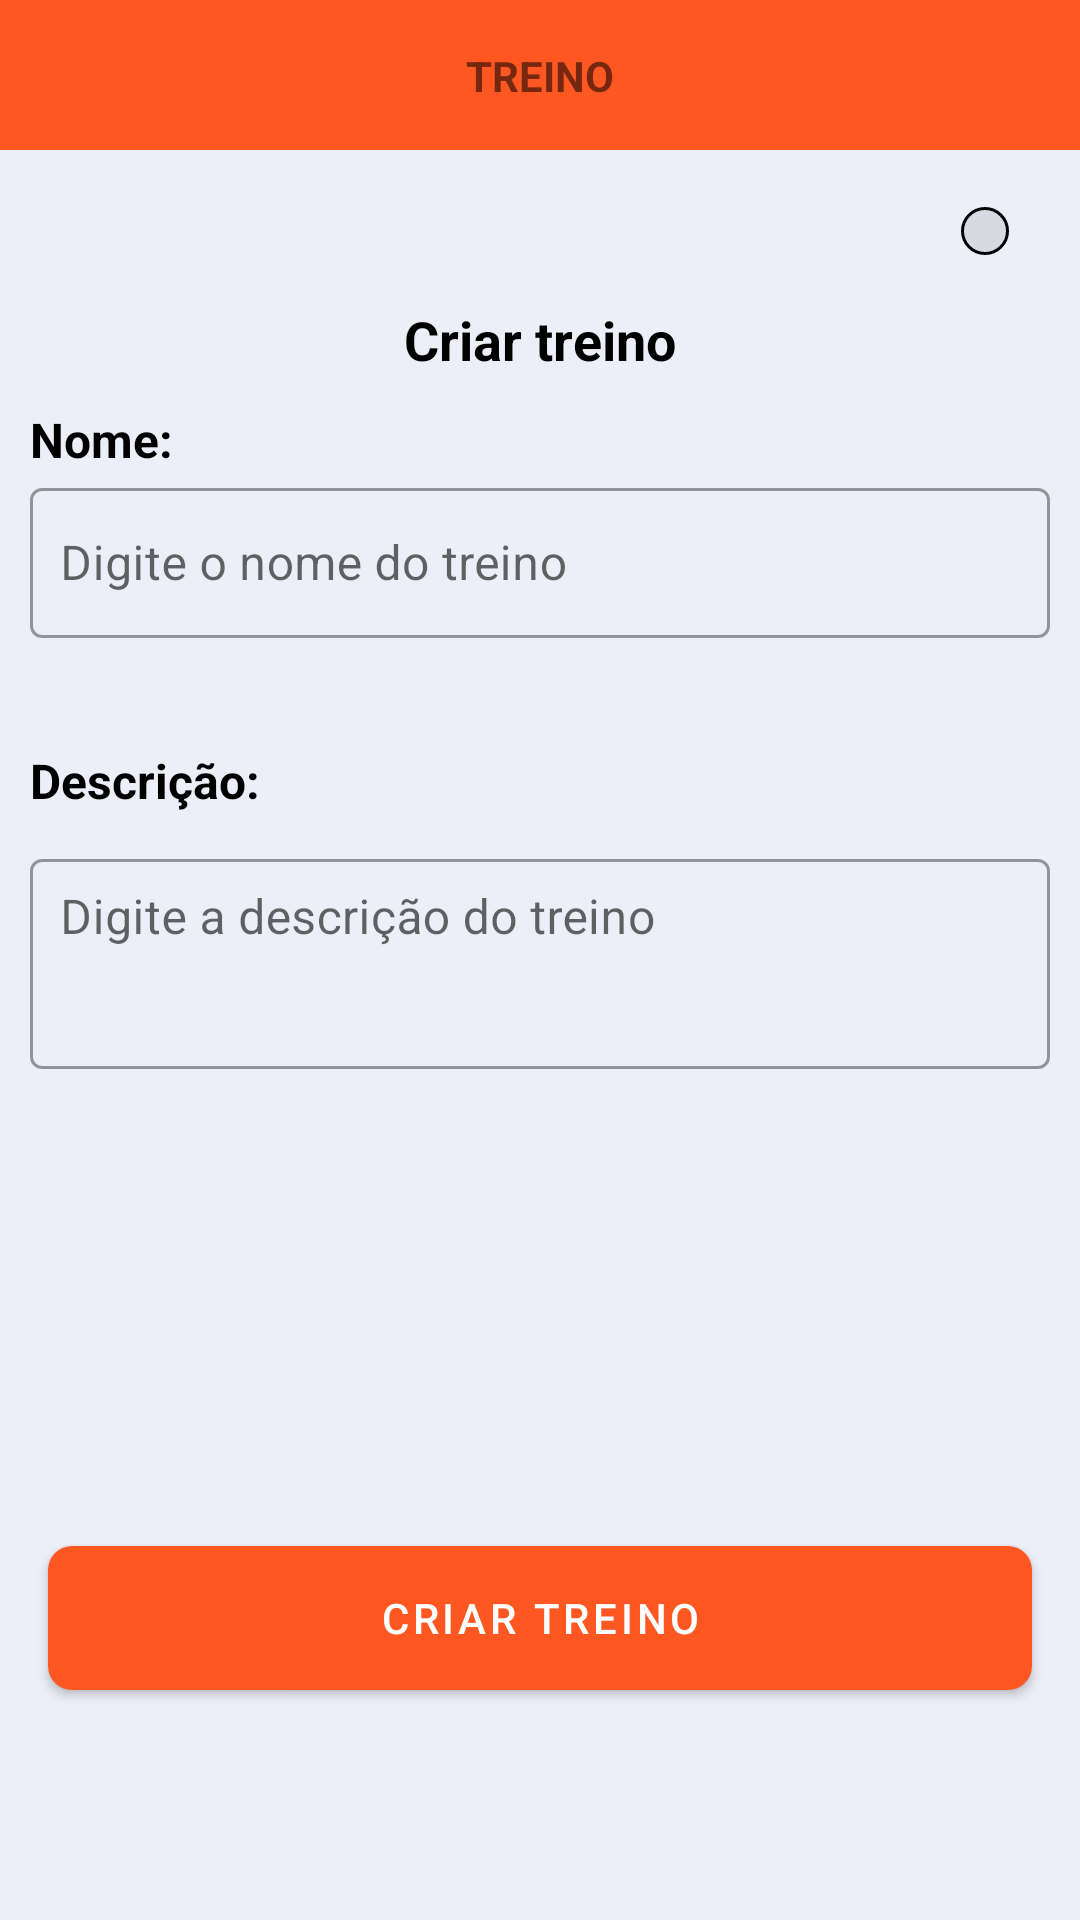

Reconstruct the res/layout file that produces this screen, plus the resources it refers to.
<!-- AndroidManifest.xml: application theme Theme.ManagerTraining -->
<!-- res/layout/fragment_edit_training.xml -->
<?xml version="1.0" encoding="utf-8"?>
<androidx.constraintlayout.widget.ConstraintLayout xmlns:android="http://schemas.android.com/apk/res/android"
    xmlns:app="http://schemas.android.com/apk/res-auto"
    xmlns:tools="http://schemas.android.com/tools"
    android:background="@color/color_primary_light"
    android:layout_width="match_parent"
    android:layout_height="match_parent"
    tools:context=".presentation.ui.fragment.EditTrainingFragment">

    <androidx.appcompat.widget.Toolbar
        android:id="@+id/toolbar"
        android:layout_width="match_parent"
        android:layout_height="50dp"
        android:background="@color/color_toolbar"
        app:layout_constraintTop_toTopOf="parent" />


    <androidx.appcompat.widget.AppCompatTextView
        android:id="@+id/tv_traing"
        android:layout_width="wrap_content"
        android:layout_height="wrap_content"
        android:text="@string/training"
        android:textStyle="bold"
        app:layout_constraintBottom_toBottomOf="@id/toolbar"
        app:layout_constraintEnd_toEndOf="@id/toolbar"
        app:layout_constraintStart_toStartOf="@id/toolbar"
        app:layout_constraintTop_toTopOf="@+id/toolbar" />

    <androidx.appcompat.widget.AppCompatTextView
        android:id="@+id/tv_name_day"
        android:layout_width="wrap_content"
        android:layout_height="wrap_content"
        android:layout_marginStart="@dimen/dimen_3"
        android:textColor="@color/black"
        android:textStyle="italic"
        app:layout_constraintStart_toStartOf="parent"
        app:layout_constraintTop_toBottomOf="@id/toolbar"
        tools:text="Treino de Segunda-feira" />

    <androidx.appcompat.widget.AppCompatTextView
        android:id="@+id/tv_crieteOrEditTraining"
        android:layout_width="wrap_content"
        android:layout_height="wrap_content"
        android:layout_marginTop="@dimen/dimen_1"
        android:text="@string/create_training"
        android:textColor="@color/black"
        android:textSize="@dimen/text_h1"
        android:textStyle="bold"
        app:layout_constraintEnd_toEndOf="parent"
        app:layout_constraintStart_toStartOf="parent"
        app:layout_constraintTop_toBottomOf="@id/tv_name_day" />

    <androidx.appcompat.widget.AppCompatImageButton
        android:id="@+id/btn_delete"
        android:layout_width="wrap_content"
        android:layout_height="wrap_content"
        app:layout_constraintTop_toBottomOf="@+id/tv_name_day"
        app:layout_constraintStart_toEndOf="@+id/tv_crieteOrEditTraining"
        app:layout_constraintEnd_toEndOf="parent"
        android:background="@drawable/shape_btn_delete"
        app:layout_constraintHorizontal_bias="0.8"
        android:src="@drawable/ic_baseline_delete_24"
        android:padding="@dimen/dimen_4"/>

    <androidx.appcompat.widget.AppCompatTextView
        android:layout_width="wrap_content"
        android:layout_height="wrap_content"
        android:text="@string/name"
        android:textColor="@color/black"
        android:textSize="@dimen/text_h2"
        android:textStyle="bold"
        app:layout_constraintBottom_toTopOf="@+id/name_training"
        app:layout_constraintStart_toStartOf="@+id/name_training" />


    <com.google.android.material.textfield.TextInputLayout
        android:id="@+id/name_training"
        style="@style/Widget.MaterialComponents.TextInputLayout.OutlinedBox"
        android:layout_width="0dp"
        android:layout_height="60dp"
        android:layout_marginHorizontal="@dimen/dimen_3"
        android:layout_marginTop="@dimen/dimen_1"
        android:hint="@string/set_name_training"
        app:endIconMode="clear_text"
        app:layout_constraintEnd_toEndOf="parent"
        app:layout_constraintStart_toStartOf="parent"
        app:layout_constraintTop_toBottomOf="@+id/tv_crieteOrEditTraining">


        <com.google.android.material.textfield.TextInputEditText
            android:id="@+id/edt_name_training"
            android:layout_width="match_parent"
            android:layout_height="50dp"
            android:maxLines="1"
            android:padding="@dimen/dimen_3"
            android:scrollHorizontally="true"
            android:singleLine="true" />

    </com.google.android.material.textfield.TextInputLayout>

    <androidx.appcompat.widget.AppCompatTextView
        android:id="@+id/description"
        android:layout_width="wrap_content"
        android:layout_height="wrap_content"
        android:text="@string/description"
        android:layout_marginTop="@dimen/dimen_1"
        android:textColor="@color/black"
        android:textSize="@dimen/text_h2"
        android:textStyle="bold"
        app:layout_constraintStart_toStartOf="@+id/description_training"
        app:layout_constraintTop_toBottomOf="@+id/name_training" />


    <com.google.android.material.textfield.TextInputLayout
        android:id="@+id/description_training"
        style="@style/Widget.MaterialComponents.TextInputLayout.OutlinedBox"
        android:layout_width="0dp"
        android:layout_height="wrap_content"
        android:layout_marginHorizontal="@dimen/dimen_3"
        android:layout_marginTop="@dimen/dimen_3"
        android:hint="@string/set_description_training"
        app:endIconMode="clear_text"
        app:layout_constraintEnd_toEndOf="parent"
        app:layout_constraintStart_toStartOf="parent"
        app:layout_constraintTop_toBottomOf="@+id/description">

        <com.google.android.material.textfield.TextInputEditText
            android:id="@+id/edt_description_training"
            android:layout_width="match_parent"
            android:layout_height="70dp"
            android:gravity="top"
            android:maxLines="3"
            android:padding="@dimen/dimen_3"
            android:scrollHorizontally="true"
            android:singleLine="true" />

    </com.google.android.material.textfield.TextInputLayout>

    <androidx.appcompat.widget.AppCompatTextView
        android:id="@+id/tv_message_error"
        android:layout_width="wrap_content"
        android:layout_height="wrap_content"
        android:textColor="@color/red_color"
        app:layout_constraintBottom_toBottomOf="parent"
        app:layout_constraintEnd_toEndOf="parent"
        app:layout_constraintStart_toStartOf="parent"
        app:layout_constraintTop_toBottomOf="@+id/description_training"
        app:layout_constraintVertical_bias="0.2"
        tools:text="Por favor, preencha os campos" />


    <com.google.android.material.button.MaterialButton
        android:id="@+id/btn_create_or_edit"
        style="@style/PrimaryButtonMaterial"
        android:layout_width="0dp"
        android:layout_height="60dp"
        android:layout_marginHorizontal="@dimen/dimen_2"
        android:layout_marginTop="@dimen/dimen_3"
        android:text="@string/create_training"
        app:layout_constraintBottom_toBottomOf="parent"
        app:layout_constraintEnd_toEndOf="parent"
        app:layout_constraintStart_toStartOf="parent"
        app:layout_constraintTop_toBottomOf="@id/tv_message_error" />

    <ProgressBar
        android:id="@+id/progress_bar"
        android:layout_width="wrap_content"
        android:layout_height="wrap_content"
        android:visibility="gone"
        app:layout_constraintBottom_toBottomOf="parent"
        app:layout_constraintEnd_toEndOf="parent"
        app:layout_constraintStart_toStartOf="parent"
        app:layout_constraintTop_toTopOf="parent" />

</androidx.constraintlayout.widget.ConstraintLayout>
<!-- resources referenced by this layout -->
<resources>
  <color name="black">#FF000000</color>
  <color name="color_primary_light">#173F51B5</color>
  <color name="color_toolbar">#FF5722</color>
  <color name="red_color">#F60707</color>
  <dimen name="dimen_1">32dp</dimen>
  <dimen name="dimen_2">16dp</dimen>
  <dimen name="dimen_3">10dp</dimen>
  <dimen name="dimen_4">8dp</dimen>
  <dimen name="text_h1">18sp</dimen>
  <dimen name="text_h2">16sp</dimen>
  <!-- drawable shape_btn_delete (drawable) -->
  <?xml version="1.0" encoding="utf-8"?>
  <shape xmlns:android="http://schemas.android.com/apk/res/android">
      <stroke android:width="1dp" />
      <corners android:radius="8dp" />
      <solid android:color="#17010909" />
  
  </shape>
  <string name="create_training">Criar treino</string>
  <string name="description">Descrição: </string>
  <string name="name">Nome: </string>
  <string name="set_description_training">Digite a descrição do treino</string>
  <string name="set_name_training">Digite o nome do treino</string>
  <string name="training">TREINO </string>
  <style name="PrimaryButtonMaterial">
          <item name="android:padding">10dp</item>
          <item name="android:focusable">true</item>
          <item name="android:clickable">true</item>
          <item name="cornerRadius">8dp</item>
      </style>
  <style name="Theme.ManagerTraining" parent="Theme.MaterialComponents.Light.NoActionBar">
          
          <item name="colorPrimary">@color/colorPrimary</item>
          <item name="colorPrimaryVariant">@color/colorPrimary</item>
          <item name="colorOnPrimary">@color/white</item>
          
          <item name="colorSecondary">@color/colorPrimary</item>
          <item name="colorSecondaryVariant">@color/colorPrimary</item>
          <item name="colorOnSecondary">@color/black</item>
          
          <item name="android:statusBarColor" tools:targetApi="l">?attr/colorPrimaryVariant</item>
          
      </style>
  <color name="colorPrimary">#FF5722</color>
  <color name="white">#FFFFFFFF</color>
</resources>
